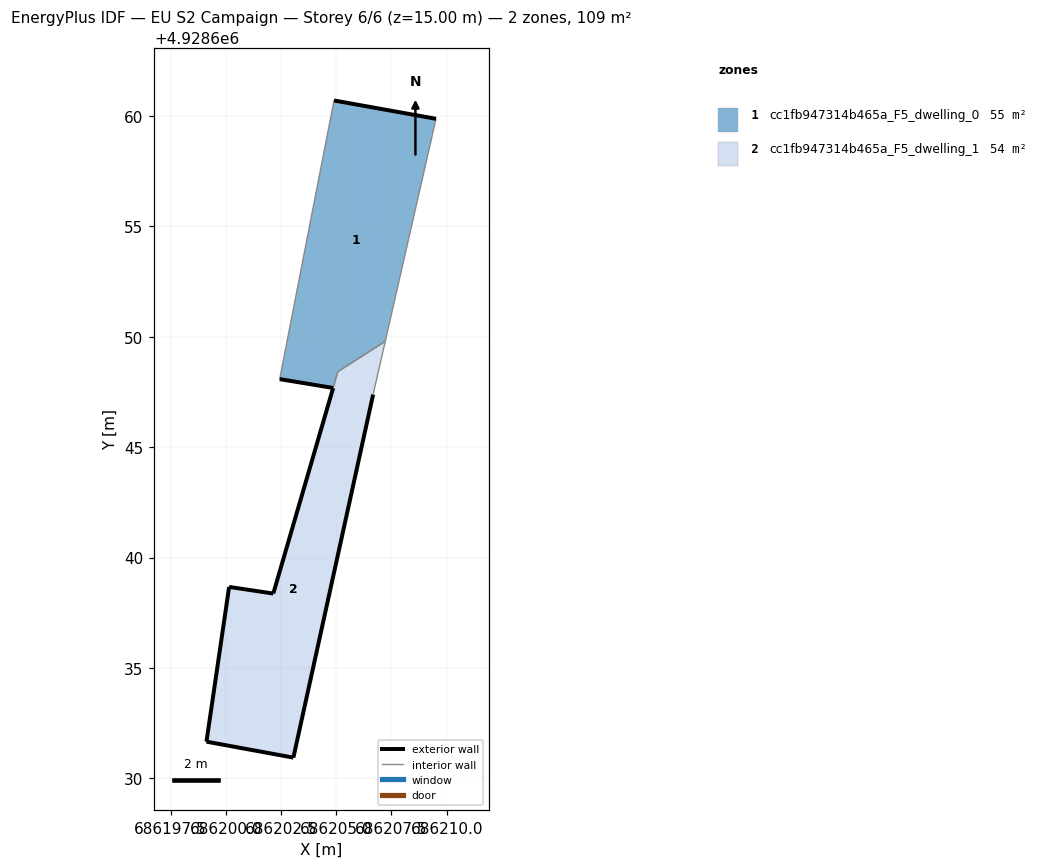
=== STOREY PLAN SPEC (per zone: floor XY polygon, exterior-wall plan segments, windows/doors) ===
zone 1: cc1fb947314b465a_F5_dwelling_0  (54.7 m²)
  floor: (686207.22, 4928649.80) (686209.52, 4928659.87) (686204.90, 4928660.70) (686202.44, 4928648.08) (686204.86, 4928647.68) (686205.08, 4928648.42)
  exterior wall: (686204.90, 4928660.70) – (686209.52, 4928659.87)  [4.7 m]
  exterior wall: (686204.86, 4928647.68) – (686202.44, 4928648.08)  [2.5 m]
  interior walls: 4
zone 2: cc1fb947314b465a_F5_dwelling_1  (54.1 m²)
  floor: (686203.06, 4928630.94) (686206.67, 4928647.38) (686207.22, 4928649.80) (686205.08, 4928648.42) (686204.86, 4928647.68) (686202.15, 4928638.37) (686200.15, 4928638.67) (686199.12, 4928631.67)
  exterior wall: (686206.67, 4928647.38) – (686203.06, 4928630.94)  [16.8 m]
  exterior wall: (686203.06, 4928630.94) – (686199.12, 4928631.67)  [4.0 m]
  exterior wall: (686199.12, 4928631.67) – (686200.15, 4928638.67)  [7.1 m]
  exterior wall: (686200.15, 4928638.67) – (686202.15, 4928638.37)  [2.0 m]
  exterior wall: (686202.15, 4928638.37) – (686204.86, 4928647.68)  [9.7 m]
  interior walls: 3

=== DERIVED (storey summary) ===
Building: EU S2 Campaign
Storey: 6 of 6  (floor level z = 15.00 m)
Storey gross floor area: 108.8 m²
Zones on this storey: 2
  - cc1fb947314b465a_F5_dwelling_0: floor 54.7 m²; exterior wall 7.1 m (21.4 m²); WWR 0.0%
  - cc1fb947314b465a_F5_dwelling_1: floor 54.1 m²; exterior wall 39.6 m (118.9 m²); WWR 0.0%
Zone adjacency (shared interzone walls):
  - cc1fb947314b465a_F5_dwelling_0 ↔ cc1fb947314b465a_F5_dwelling_1